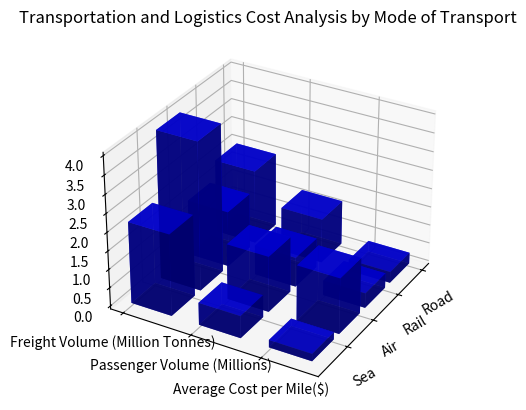

Write the Python code that produced this figure. (Note: this script raises an exception after producing the figure.)

import numpy as np
import matplotlib.pyplot as plt

# transform data into three variables
y_values = ["Freight Volume (Million Tonnes)", "Passenger Volume (Millions)", "Average Cost per Mile($)"]
data = np.array([[2, 1.2, 0.3], [1.5, 0.8, 0.4], [4, 1.5, 1.5], [2.2, 0.6, 0.2]])
x_values = ["Road", "Rail", "Air", "Sea"]
 
# Create figure before plotting
fig = plt.figure()
ax = fig.add_subplot(111, projection='3d')
 
# Plot the data with the type of 3D bar chart
for i in range(len(y_values)):
    xs = np.arange(len(x_values))
    ys = [i] * len(x_values)
    ax.bar3d(xs, ys, np.zeros(len(x_values)), 0.8, 0.6, data[:,i], shade=True, color='b', alpha=0.8)
 
# Set the dimensions of the bars (width, depth, colors, alpha, etc) differently on x-dimension or y-dimension to ensure they are distinct and non-overlapping
ax.set_xticks(np.arange(len(x_values)))
ax.set_yticks(np.arange(len(y_values)))
ax.set_xticklabels(x_values)
ax.set_yticklabels(y_values)
 
# rotate the X-axis labels for better readability
ax.set_xticklabels(x_values, rotation=30)
 
# Drawing techniques such as background grids can be used
ax.grid(linestyle='-', linewidth='0.5', color='grey')
# Rotate the X-axis labels for better readability
ax.view_init(elev=30, azim=30)
# Set the title of the figure
ax.set_title('Transportation and Logistics Cost Analysis by Mode of Transport')
 
# Automatically resize the image by tight_layout() before savefig
plt.tight_layout()
 
# Save the figure
plt.savefig('/cpfs01/user/yehancheng/workspace/datasets/SimChartV2/demo/3D/png/11_202312270030.png')
 
# Clear the current image state at the end of the code
plt.cla()
